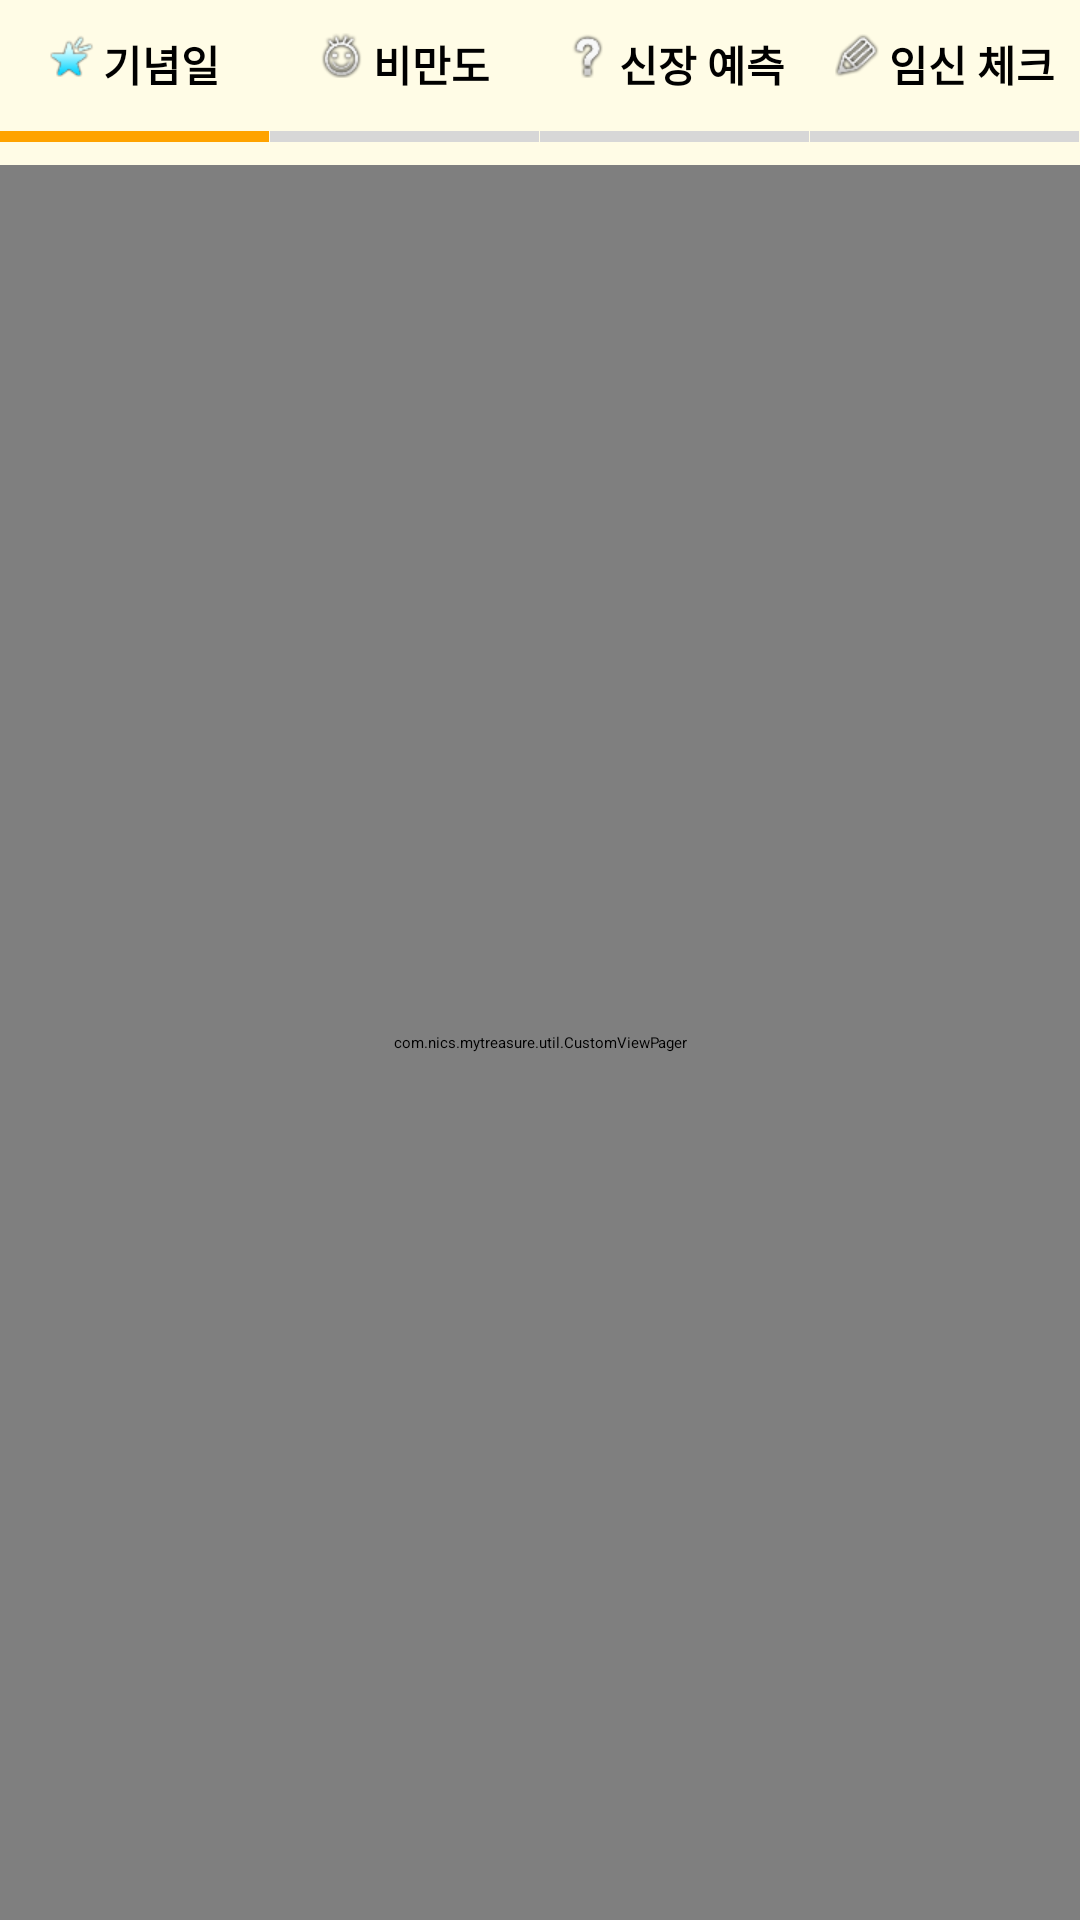

This screen was rendered from an Android layout file. Write that file and the resources it references.
<!-- AndroidManifest.xml: application theme AppTheme -->
<!-- res/layout/etcmenu.xml -->
<?xml version="1.0" encoding="utf-8"?>

<LinearLayout xmlns:android="http://schemas.android.com/apk/res/android"
    android:layout_width="match_parent"
    android:layout_height="match_parent"
    android:background="@color/white"
    android:orientation="vertical" >

    <LinearLayout
        android:layout_width="match_parent"
        android:layout_height="@dimen/tab_height"
        android:orientation="horizontal" >

        <RelativeLayout
            android:id="@+id/ll_tab1"
            android:layout_width="0dp"
            android:layout_height="match_parent"
            android:layout_weight="1"
            android:background="@color/tab_bg"
            android:orientation="vertical" >

            <LinearLayout
                android:id="@+id/lTab1"
                android:layout_width="wrap_content"
                android:layout_height="wrap_content"
                android:layout_centerInParent="true"
                android:orientation="horizontal"
                android:paddingBottom="12dip" >

                <ImageView
                    android:id="@+id/iv_tab1"
                    android:layout_width="15dip"
                    android:layout_height="15dip"
                    android:layout_marginRight="@dimen/tab_image_view_margin_right"
                    android:src="@drawable/tab1_on" />

                <TextView
                    android:id="@+id/tv_tab1"
                    style="@style/black_font_style"
                    android:layout_width="wrap_content"
                    android:layout_height="wrap_content"
                    android:text="@string/anniversary"
                    android:textStyle="bold" />
            </LinearLayout>

            <View
                android:id="@+id/v_line_tab1"
                android:layout_width="match_parent"
                android:layout_height="@dimen/tab_line_height"
                android:layout_below="@id/lTab1"
                android:layout_marginRight="1px"
                android:background="@color/tab_enable" />
        </RelativeLayout>

        <RelativeLayout
            android:id="@+id/ll_tab2"
            android:layout_width="0dp"
            android:layout_height="match_parent"
            android:layout_weight="1"
            android:background="@color/tab_bg"
            android:orientation="vertical" >

            <LinearLayout
                android:id="@+id/lTab2"
                android:layout_width="wrap_content"
                android:layout_height="wrap_content"
                android:layout_centerInParent="true"
                android:orientation="horizontal"
                android:paddingBottom="12dip" >

                <ImageView
                    android:id="@+id/iv_tab2"
                    android:layout_width="15dip"
                    android:layout_height="15dip"
                    android:layout_marginRight="@dimen/tab_image_view_margin_right"
                    android:src="@drawable/tab2" />

                <TextView
                    android:id="@+id/tv_tab2"
                    style="@style/black_font_style"
                    android:layout_width="wrap_content"
                    android:layout_height="wrap_content"
                    android:text="@string/obesity"
                    android:textStyle="bold" />
            </LinearLayout>

            <View
                android:id="@+id/v_line_tab2"
                android:layout_width="match_parent"
                android:layout_height="@dimen/tab_line_height"
                android:layout_below="@id/lTab2"
                android:layout_marginRight="1px"
                android:background="@color/tab_disable" />
        </RelativeLayout>

        <RelativeLayout
            android:id="@+id/ll_tab3"
            android:layout_width="0dp"
            android:layout_height="match_parent"
            android:layout_weight="1"
            android:background="@color/tab_bg"
            android:orientation="vertical" >

            <LinearLayout
                android:id="@+id/lTab3"
                android:layout_width="wrap_content"
                android:layout_height="wrap_content"
                android:layout_centerInParent="true"
                android:orientation="horizontal"
                android:paddingBottom="12dip" >

                <ImageView
                    android:id="@+id/iv_tab3"
                    android:layout_width="15dip"
                    android:layout_height="15dip"
                    android:layout_marginRight="@dimen/tab_image_view_margin_right"
                    android:src="@drawable/tab3" />

                <TextView
                    android:id="@+id/tv_tab3"
                    style="@style/black_font_style"
                    android:layout_width="wrap_content"
                    android:layout_height="wrap_content"
                    android:text="@string/tall"
                    android:textStyle="bold" />
            </LinearLayout>

            <View
                android:id="@+id/v_line_tab3"
                android:layout_width="match_parent"
                android:layout_height="@dimen/tab_line_height"
                android:layout_below="@id/lTab3"
                android:layout_marginRight="1px"
                android:background="@color/tab_disable" />
        </RelativeLayout>

        <RelativeLayout
            android:id="@+id/ll_tab4"
            android:layout_width="0dp"
            android:layout_height="match_parent"
            android:layout_weight="1"
            android:background="@color/tab_bg"
            android:orientation="vertical" >

            <LinearLayout
                android:id="@+id/lTab4"
                android:layout_width="wrap_content"
                android:layout_height="wrap_content"
                android:layout_centerInParent="true"
                android:orientation="horizontal"
                android:paddingBottom="12dip" >

                <ImageView
                    android:id="@+id/iv_tab4"
                    android:layout_width="15dip"
                    android:layout_height="15dip"
                    android:layout_marginRight="@dimen/tab_image_view_margin_right"
                    android:src="@drawable/tab4" />

                <TextView
                    android:id="@+id/tv_tab4"
                    style="@style/black_font_style"
                    android:layout_width="wrap_content"
                    android:layout_height="wrap_content"
                    android:text="@string/pregnancyday"
                    android:textStyle="bold" />
            </LinearLayout>

            <View
                android:id="@+id/v_line_tab4"
                android:layout_width="match_parent"
                android:layout_height="@dimen/tab_line_height"
                android:layout_below="@id/lTab4"
                android:layout_marginRight="1px"
                android:background="@color/tab_disable" />
        </RelativeLayout>
    </LinearLayout>

    <com.nics.mytreasure.util.CustomViewPager
        android:id="@+id/vp_etcmenu"
        android:layout_width="match_parent"
        android:layout_height="match_parent" />

</LinearLayout>
<!-- resources referenced by this layout -->
<resources>
  <color name="tab_bg">#fffce6</color>
  <color name="tab_disable">#D7D7D7</color>
  <color name="tab_enable">#ffa300</color>
  <color name="white">#FFFFFF</color>
  <dimen name="tab_height">55dp</dimen>
  <dimen name="tab_image_view_margin_right">3dp</dimen>
  <dimen name="tab_line_height">3.5dp</dimen>
  <!-- drawable tab1_on: png bitmap (drawable, 1088 bytes) -->
  <!-- drawable tab2: png bitmap (drawable, 1822 bytes) -->
  <!-- drawable tab3: png bitmap (drawable, 1027 bytes) -->
  <!-- drawable tab4: png bitmap (drawable, 1665 bytes) -->
  <string name="anniversary">기념일</string>
  <string name="obesity">비만도</string>
  <string name="pregnancyday">임신 체크</string>
  <string name="tall">신장 예측</string>
  <style name="black_font_style" parent="@android:style/TextAppearance">
          <item name="android:textSize">14sp</item>
          <item name="android:textColor">#000000</item>
          <item name="android:singleLine">true</item>
      </style>
  <style name="AppTheme" parent="AppBaseTheme">
          
      </style>
</resources>
